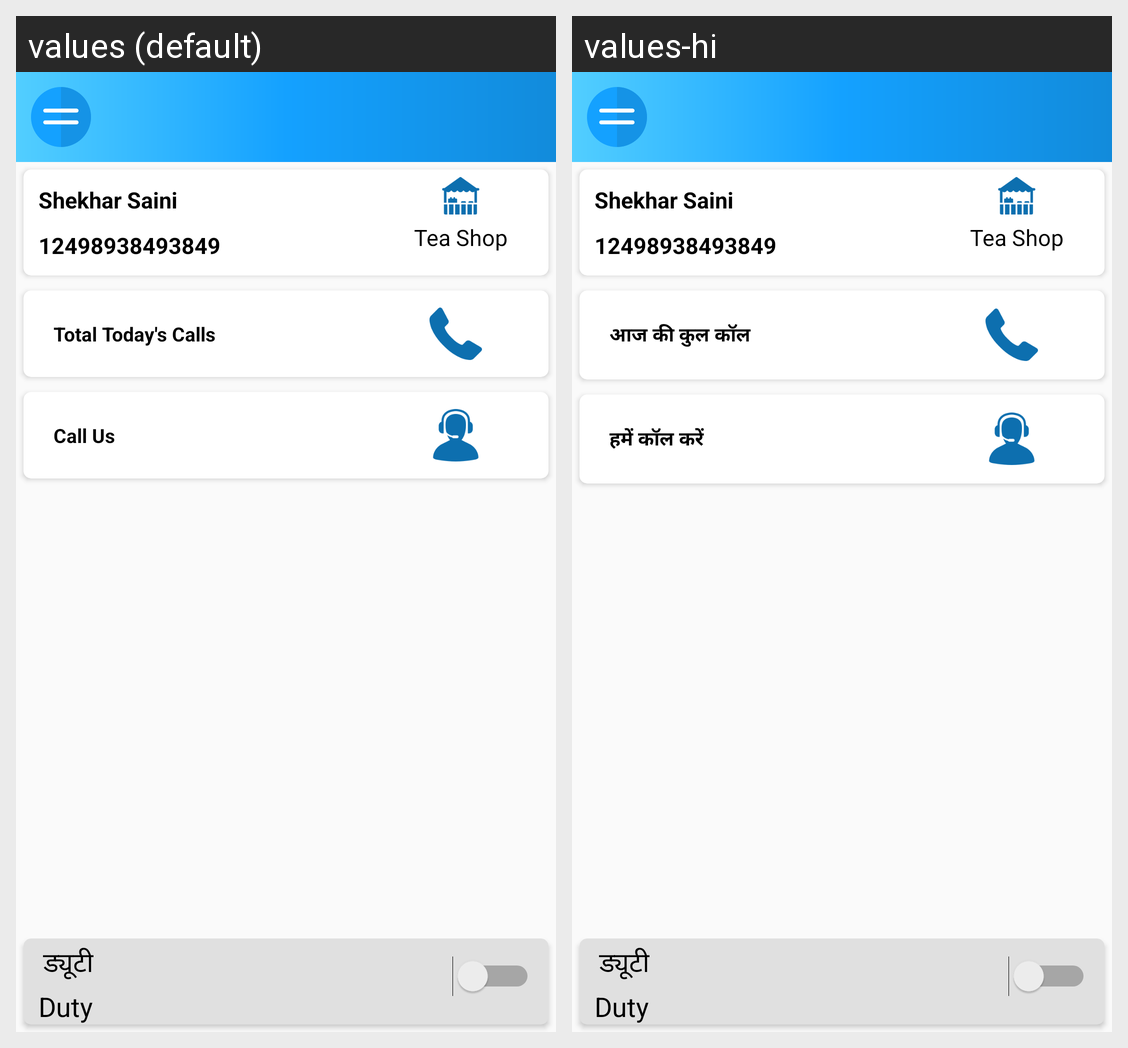

Locale-by-locale string values for the Android screen shown in this grid:
Android screen res/layout/demo.xml rendered under 2 locales, left to right: values (default), values-hi. Device: Nexus 5 (rendered at 1080×1920; each locale shown at half size, 540×960, under a caption strip naming it); theme AppTheme.
Strings drawn on this screen, with the default value and each locale's value (text and hints the layout hard-codes, and strings that could not be matched under every locale, appear in the picture but are not listed):

str_total_call
  values: Total Today's Calls
  values-hi: आज की कुल कॉल

str_i_need_help
  values: Call Us
  values-hi: हमें कॉल करें
